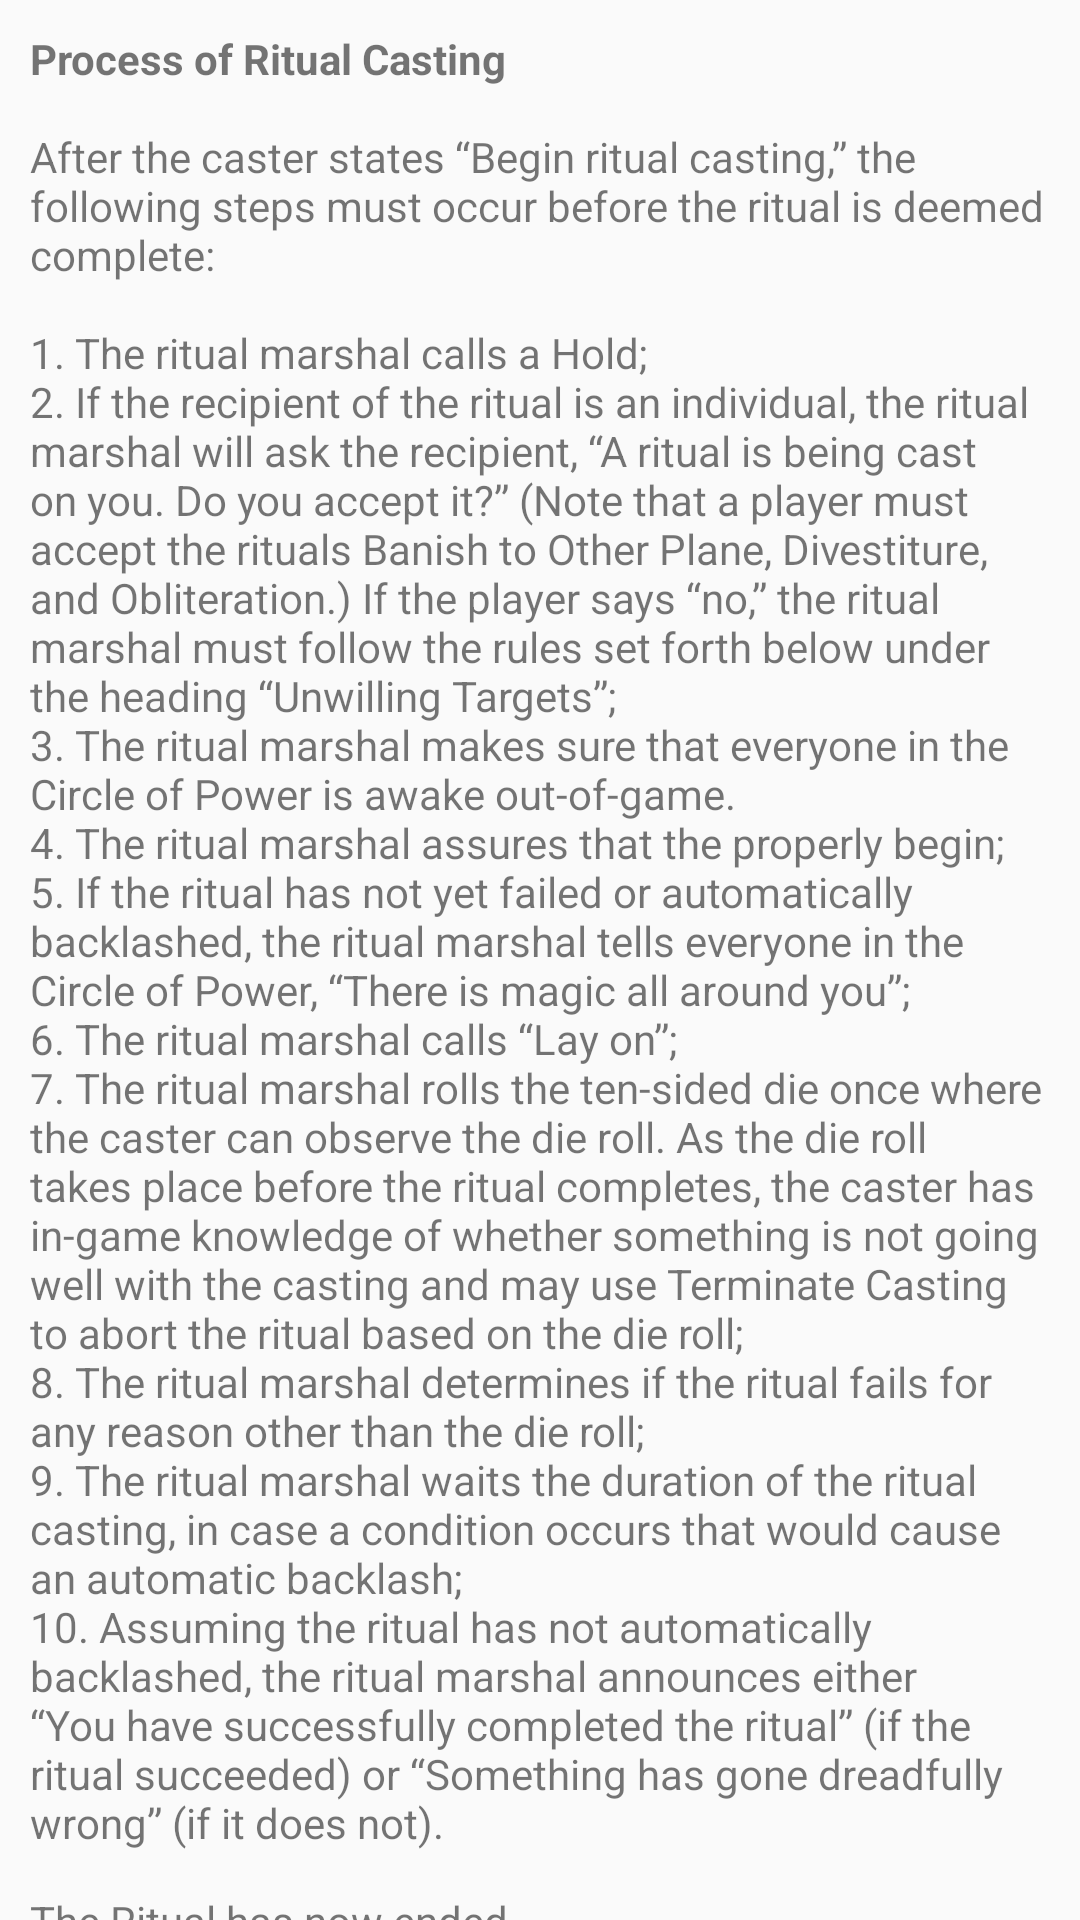

Here is an Android app screen rendered from its layout file. Give the layout XML and the strings, colors and styles it references.
<!-- AndroidManifest.xml: application theme AppTheme -->
<!-- res/layout/fragment_second.xml -->
<?xml version="1.0" encoding="utf-8"?>
<androidx.constraintlayout.widget.ConstraintLayout xmlns:android="http://schemas.android.com/apk/res/android"
    xmlns:app="http://schemas.android.com/apk/res-auto"
    xmlns:tools="http://schemas.android.com/tools"
    android:id="@+id/frameLayout"
    android:layout_width="match_parent"
    android:layout_height="match_parent"
    tools:context=".ui.main.SecondFragment">

    
    <TextView
        android:id="@+id/textView"
        android:layout_width="wrap_content"
        android:layout_height="wrap_content"
        android:text="@string/during_casting"
        android:textSize="14sp"
        android:paddingTop="10sp"
        android:paddingBottom="0sp"
        android:paddingLeft="10sp"
        android:paddingRight="10sp"
        app:layout_constraintStart_toStartOf="parent"
        app:layout_constraintTop_toTopOf="parent" />

</androidx.constraintlayout.widget.ConstraintLayout>
<!-- resources referenced by this layout -->
<resources>
  <color name="colorPrimary">#1C58D8</color>
  <color name="colorPrimaryDark">#000BA2</color>
  <color name="colorAccent">#00A4FF</color>
</resources>
